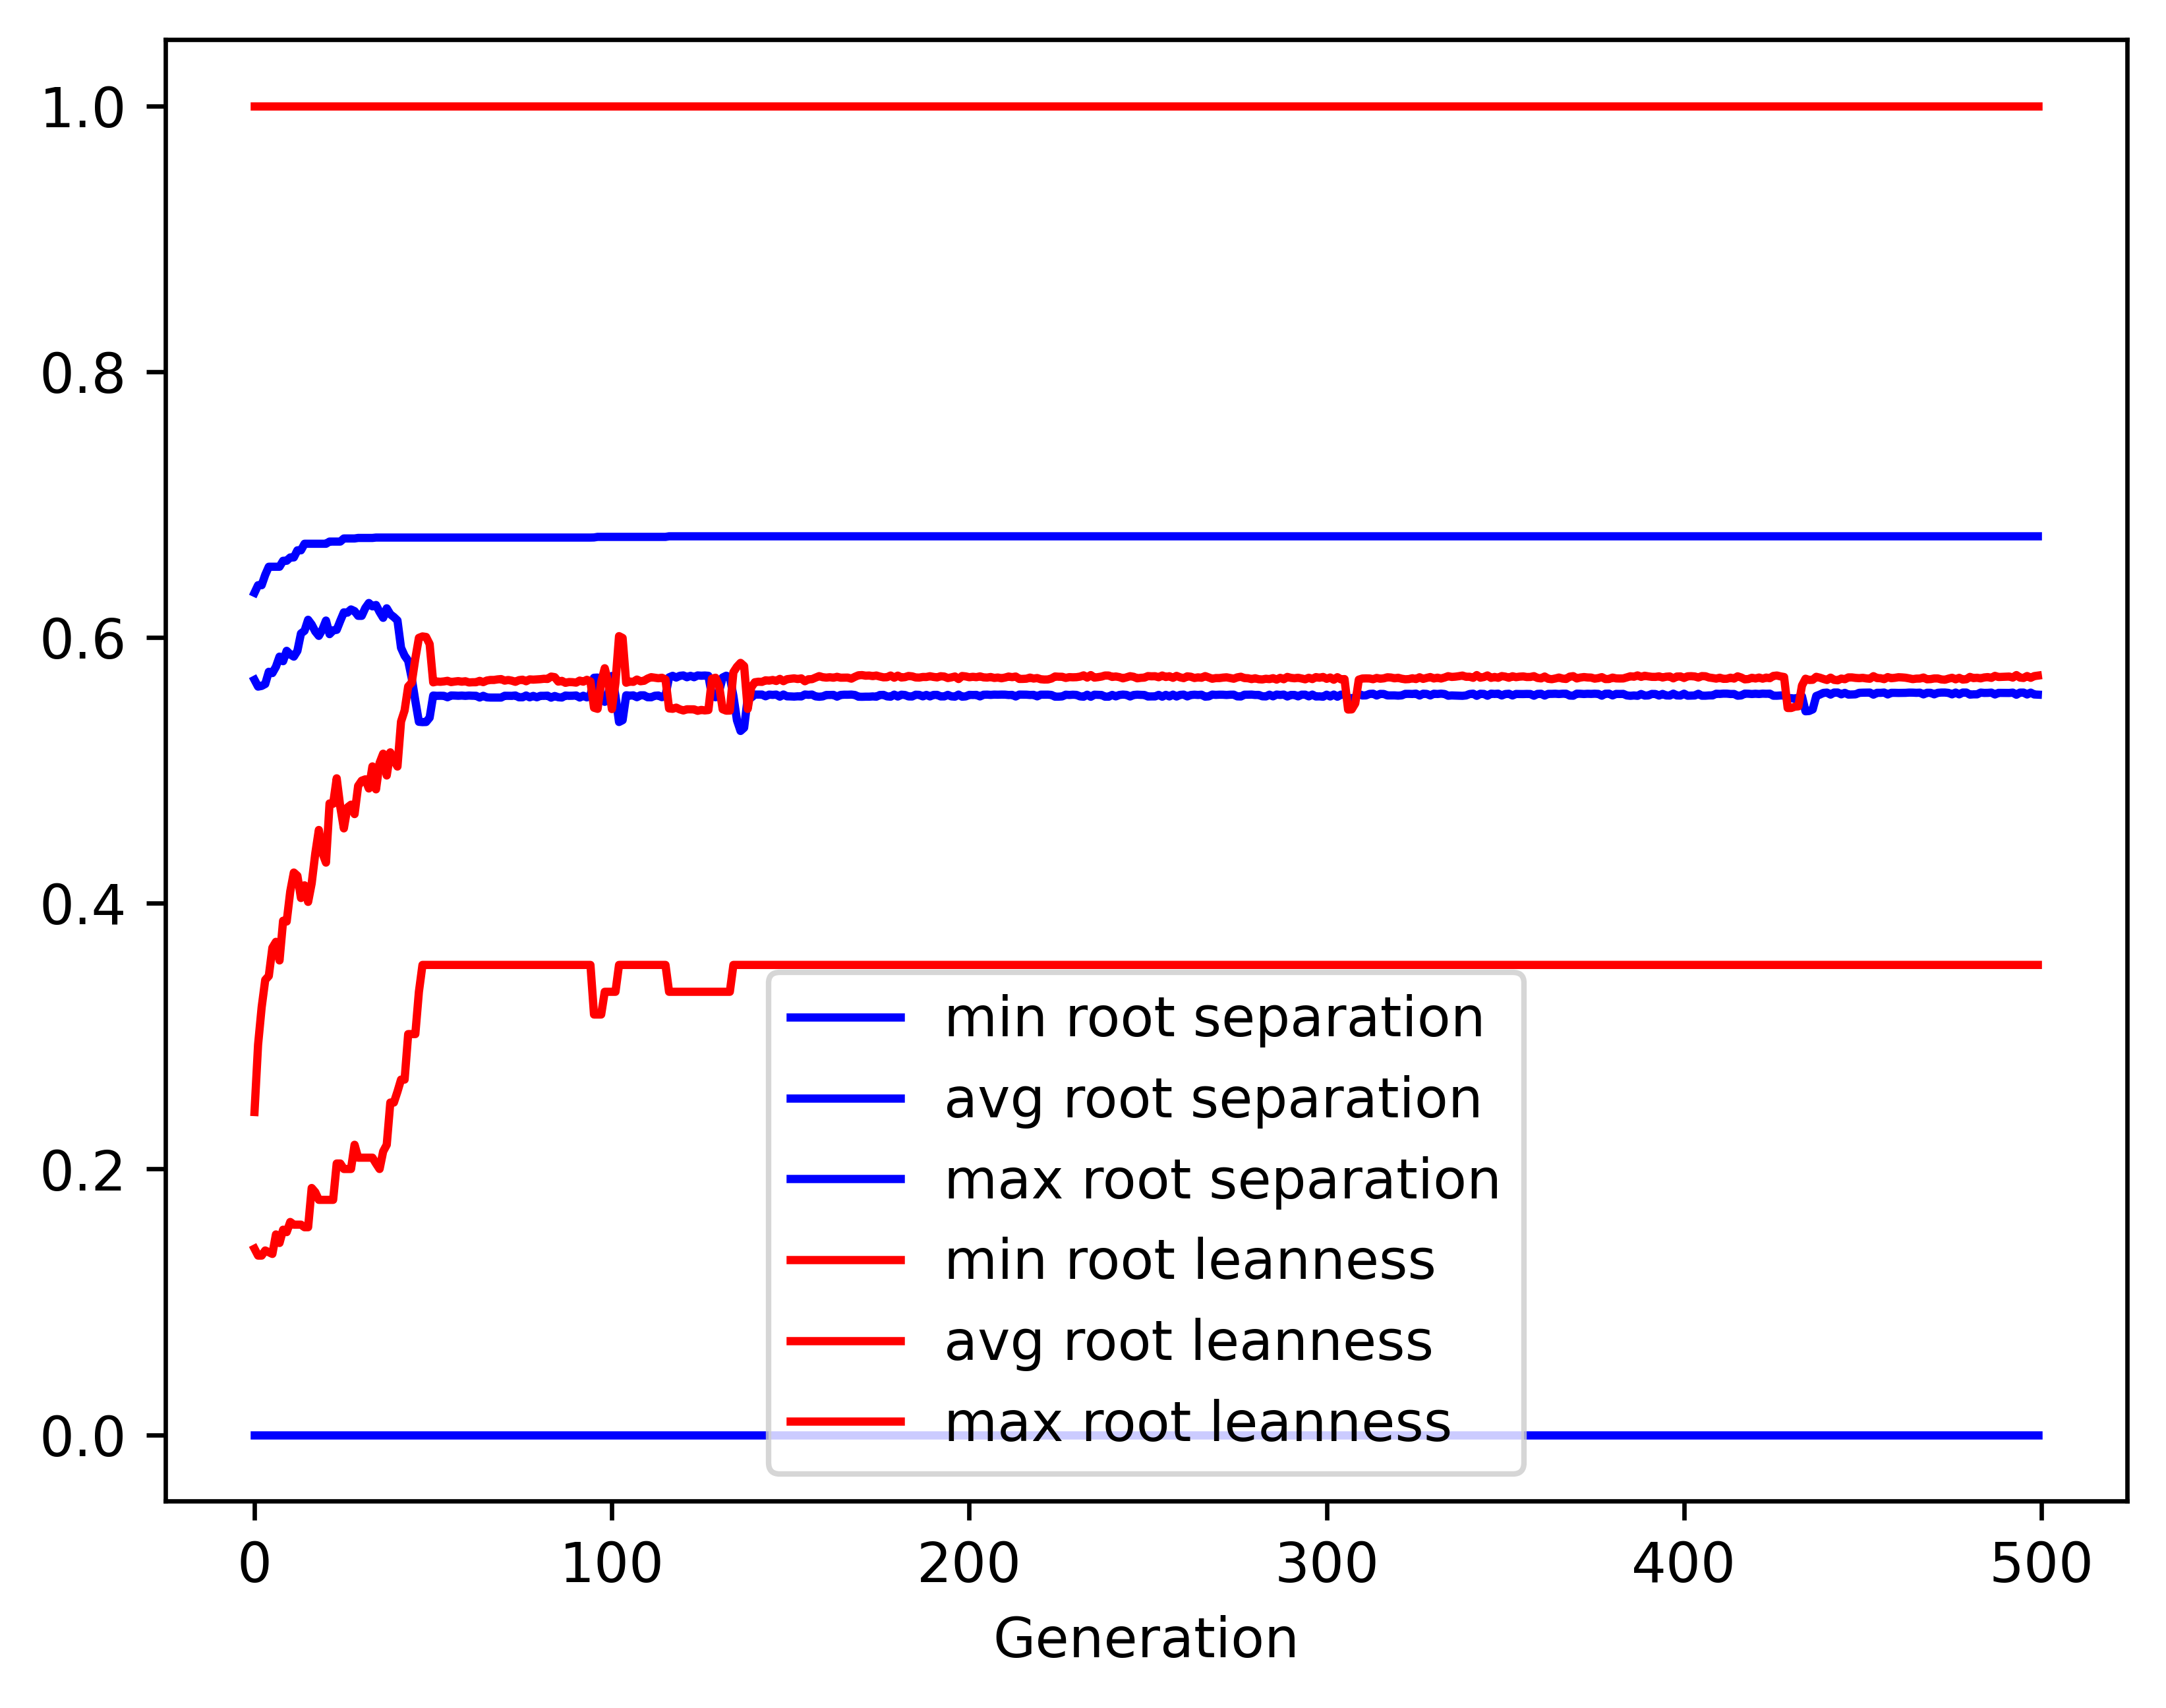

The data file committed next to this chart (first rows):
gen, evals, gen_feats, explored, root separation_min, root separation_avg, root separation_max, root separation_std, root leanness_min, root leanness_avg, root leanness_max, root leanness_std
0, 500, 5121, 5121, 0.0, 0.5681, 0.6336, 0.06642, 0.14, 0.2429, 1.0, 0.1302
1, 373, 4223, 5190, 0.0, 0.563, 0.6393, 0.07884, 0.1348, 0.2935, 1.0, 0.1425
2, 374, 2768, 5247, 0.0, 0.5635, 0.6393, 0.07962, 0.1348, 0.3217, 1.0, 0.1478
3, 369, 1947, 5295, 0.0, 0.5649, 0.6471, 0.08843, 0.1387, 0.3423, 1.0, 0.1615
4, 364, 1563, 5348, 0.0, 0.5741, 0.6532, 0.07891, 0.1374, 0.3452, 1.0, 0.1642
5, 369, 1454, 5390, 0.0, 0.5732, 0.6532, 0.08473, 0.1361, 0.3665, 1.0, 0.1691
6, 377, 1207, 5419, 0.0, 0.5779, 0.6532, 0.08654, 0.1508, 0.3709, 1.0, 0.1697
7, 400, 1091, 5462, 0.0, 0.5855, 0.6532, 0.08807, 0.1443, 0.3569, 1.0, 0.1761
8, 366, 1013, 5499, 0.0, 0.5821, 0.6577, 0.08654, 0.1543, 0.3868, 1.0, 0.1784
9, 355, 941, 5537, 0.0, 0.5899, 0.6577, 0.08587, 0.1525, 0.3862, 1.0, 0.1748
10, 387, 979, 5563, 0.0, 0.5872, 0.6602, 0.09434, 0.1601, 0.4088, 1.0, 0.1777
11, 375, 877, 5595, 0.0, 0.5855, 0.6602, 0.1028, 0.1581, 0.4231, 1.0, 0.1846
12, 365, 835, 5617, 0.0, 0.5899, 0.6655, 0.1132, 0.1581, 0.4206, 1.0, 0.1866
13, 368, 797, 5640, 0.0, 0.603, 0.6655, 0.09662, 0.1581, 0.4039, 1.0, 0.1819
14, 378, 817, 5660, 0.0, 0.605, 0.6705, 0.1013, 0.1562, 0.4135, 1.0, 0.1693
15, 376, 769, 5681, 0.0, 0.6133, 0.6705, 0.09604, 0.1562, 0.401, 1.0, 0.1665
16, 369, 773, 5692, 0.0, 0.6096, 0.6705, 0.111, 0.1857, 0.4149, 1.0, 0.1771
17, 373, 705, 5704, 0.0, 0.6045, 0.6705, 0.118, 0.1826, 0.4373, 1.0, 0.1868
18, 369, 713, 5720, 0.0, 0.6012, 0.6705, 0.1217, 0.1768, 0.4551, 1.0, 0.1908
19, 383, 698, 5732, 0.0, 0.6059, 0.6705, 0.128, 0.1768, 0.4378, 1.0, 0.1954
20, 363, 665, 5741, 0.0, 0.6127, 0.6705, 0.1197, 0.1768, 0.4305, 1.0, 0.19
21, 365, 639, 5753, 0.0, 0.6025, 0.6721, 0.1231, 0.1768, 0.4751, 1.0, 0.1905
22, 381, 652, 5762, 0.0, 0.6053, 0.6721, 0.1202, 0.1768, 0.4748, 1.0, 0.1948
23, 367, 616, 5772, 0.0, 0.6057, 0.6721, 0.1136, 0.2041, 0.494, 1.0, 0.1858
24, 372, 598, 5787, 0.0, 0.6125, 0.6721, 0.1137, 0.2041, 0.4725, 1.0, 0.1926
25, 381, 613, 5801, 0.0, 0.6188, 0.6744, 0.1073, 0.2, 0.4563, 1.0, 0.1974
26, 372, 568, 5804, 0.0, 0.6186, 0.6744, 0.1035, 0.2, 0.472, 1.0, 0.1907
27, 367, 559, 5809, 0.0, 0.621, 0.6744, 0.1032, 0.2, 0.4741, 1.0, 0.1816
28, 365, 562, 5815, 0.0, 0.6198, 0.6744, 0.1204, 0.2182, 0.467, 1.0, 0.1829
29, 375, 535, 5820, 0.0, 0.6162, 0.6748, 0.1233, 0.2085, 0.4883, 1.0, 0.1772
30, 367, 554, 5823, 0.0, 0.6162, 0.6748, 0.1238, 0.2085, 0.4922, 1.0, 0.1761
31, 368, 510, 5826, 0.0, 0.6221, 0.6748, 0.1104, 0.2085, 0.4932, 1.0, 0.1664
32, 362, 552, 5832, 0.0, 0.6259, 0.6748, 0.1031, 0.2085, 0.4863, 1.0, 0.168
33, 377, 553, 5839, 0.0, 0.6234, 0.6748, 0.09903, 0.2085, 0.5029, 1.0, 0.1666
34, 351, 520, 5841, 0.0, 0.6244, 0.6751, 0.1071, 0.2041, 0.4857, 1.0, 0.1801
35, 364, 527, 5844, 0.0, 0.6192, 0.6751, 0.1141, 0.2, 0.5055, 1.0, 0.1747
36, 365, 538, 5846, 0.0, 0.6147, 0.6751, 0.1292, 0.2132, 0.5125, 1.0, 0.1744
37, 349, 482, 5851, 0.0, 0.6219, 0.6751, 0.1172, 0.2182, 0.4961, 1.0, 0.1769
38, 352, 490, 5856, 0.0, 0.6174, 0.6751, 0.1265, 0.25, 0.5135, 1.0, 0.1684
39, 339, 486, 5858, 0.0, 0.6153, 0.6751, 0.1435, 0.25, 0.5076, 1.0, 0.1727
40, 346, 490, 5860, 0.0, 0.6128, 0.6751, 0.1513, 0.2582, 0.5028, 1.0, 0.1823
41, 357, 519, 5861, 0.0, 0.5922, 0.6751, 0.1789, 0.2673, 0.5366, 1.0, 0.1898
42, 358, 488, 5864, 0.0, 0.5862, 0.6751, 0.1862, 0.2673, 0.545, 1.0, 0.1924
43, 348, 508, 5865, 0.0, 0.5824, 0.6751, 0.1915, 0.3015, 0.5631, 1.0, 0.1783
44, 359, 495, 5866, 0.0, 0.5692, 0.6751, 0.2115, 0.3015, 0.566, 1.0, 0.193
45, 346, 470, 5867, 0.0, 0.5523, 0.6751, 0.2278, 0.3015, 0.5841, 1.0, 0.201
46, 364, 510, 5869, 0.0, 0.5365, 0.6751, 0.2422, 0.3333, 0.5997, 1.0, 0.2066
47, 364, 497, 5873, 0.0, 0.5363, 0.6751, 0.2421, 0.3536, 0.6007, 1.0, 0.2061
48, 328, 487, 5873, 0.0, 0.5363, 0.6751, 0.2421, 0.3536, 0.6003, 1.0, 0.2063
49, 364, 510, 5874, 0.0, 0.5396, 0.6751, 0.2401, 0.3536, 0.595, 1.0, 0.2068
50, 355, 481, 5876, 0.0, 0.5562, 0.6751, 0.2291, 0.3536, 0.5662, 1.0, 0.2086
51, 350, 480, 5876, 0.0, 0.556, 0.6751, 0.2291, 0.3536, 0.5668, 1.0, 0.2086
52, 356, 497, 5878, 0.0, 0.5561, 0.6751, 0.2291, 0.3536, 0.5666, 1.0, 0.2086
53, 362, 477, 5878, 0.0, 0.556, 0.6751, 0.2291, 0.3536, 0.5669, 1.0, 0.2086
54, 351, 478, 5878, 0.0, 0.555, 0.6751, 0.2305, 0.3536, 0.5673, 1.0, 0.2093
55, 357, 481, 5878, 0.0, 0.5563, 0.6751, 0.2292, 0.3536, 0.5664, 1.0, 0.2084
56, 360, 480, 5882, 0.0, 0.5562, 0.6751, 0.2291, 0.3536, 0.5668, 1.0, 0.2081
57, 370, 514, 5883, 0.0, 0.5561, 0.6751, 0.2291, 0.3536, 0.5671, 1.0, 0.2082
58, 337, 490, 5885, 0.0, 0.5562, 0.6751, 0.2291, 0.3536, 0.5667, 1.0, 0.2083
59, 353, 513, 5885, 0.0, 0.556, 0.6751, 0.2291, 0.3536, 0.567, 1.0, 0.2085
... 440 more rows
